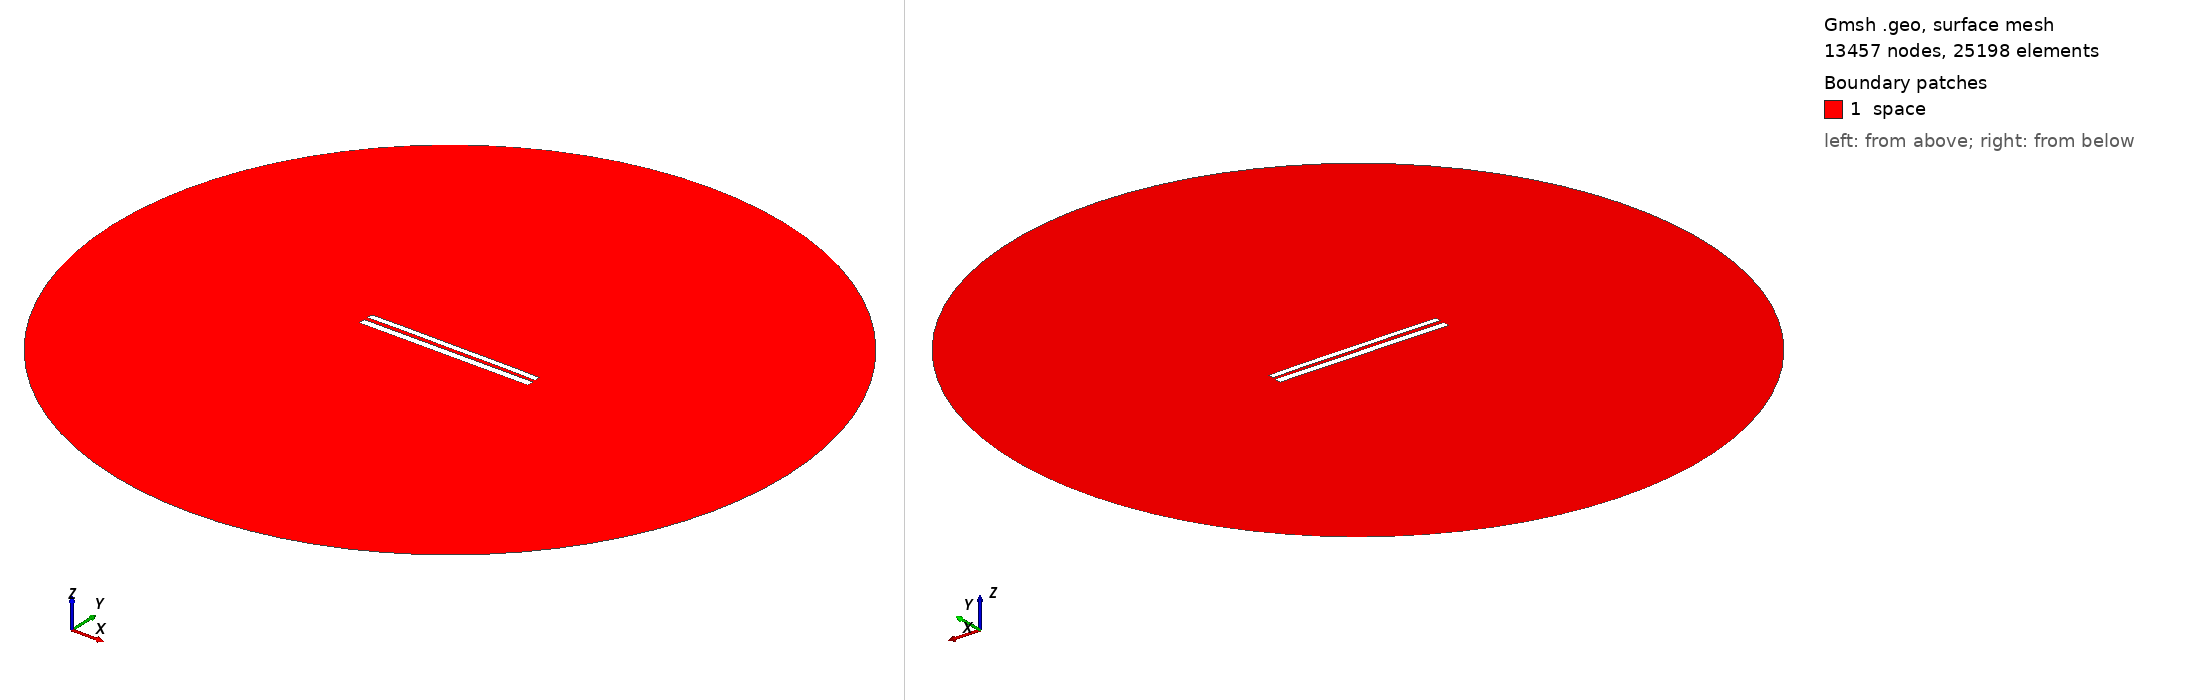

Gmsh geometry script, surface-meshed: 13457 nodes, 25198 surface elements. Boundary patches (legend numbers): 1 space. Left view from above one corner, right view from below the opposite corner. Legend entries are the model's physical surfaces. The drawing asked Gmsh for element sizes between 1% and 20% of the model's largest extent; the script's own settings can give other sizes.

=== 8214.geo (drawn) ===
//---------------------------------------
// Geometry kernel
//---------------------------------------

SetFactory("OpenCASCADE");



//---------------------------------------
// Parameters of the geometry
//---------------------------------------

// Overetch of the upper plate
overetch = 0.25;

// Distance between the plates
distance = 2.25;

// Discretization over the x axis (for the deformation)
nx = 50; 

// Length of the plate
L = 100 - overetch; 

// Number of modes
n = 4; 

// 1st mode coefficient
coeff(1) = -0.15;
beta(1) = 0.596864 * 3.1415926535 / L;

// 2nd mode coefficient
coeff(2) = 0.07499999999999998;
beta(2) = 1.49418 * 3.1415926535 / L;

// 3rd mode coefficient
coeff(3) = 0.0;
beta(3) = 2.50025 * 3.1415926535 / L;

// 4th mode coefficient
coeff(4) = 0.07499999999999998;
beta(4) = 3.49999 * 3.1415926535 / L;



//---------------------------------------
// Upper plate (deformed rectangle)
//---------------------------------------

// Coordiantes of the upper plate
xmin = -50;
xmax = 50 - overetch;

// Height of the upper plate
yheight = 4 - 2 * overetch;

// Indexes of the points
UpperID[] = {};
LowerID[] = {};
LeftID[] = {};
RightID[] = {};

// Point index
p = 1;

// Horizontal edges
For i In {1:nx}
    x = xmin + (i-1)*(xmax - xmin)/(nx-1);

    y_bottom = distance / 2 + overetch;
    For j In {1:n}
        C = (Cosh(beta(j)*L) + Cos(beta(j)*L)) / (Sinh(beta(j)*L) + Sin(beta(j)*L));
        y_bottom  = y_bottom + coeff(j) * (Cosh(beta(j)*(x+50)) - Cos(beta(j)*(x+50)) - C * (Sinh(beta(j)*(x+50)) - Sin(beta(j)*(x+50))));
    EndFor

    y_top = y_bottom + yheight;

    Point(p) = {x, y_top, 0, 1.0};
    UpperID[i] = p;
    p = p + 1;

    Point(p) = {x, y_bottom, 0, 1.0};
    LowerID[i] = p;
    p = p + 1;
EndFor

// Create point lists
UpperPts[] = {}; LowerPts[] = {};
For i In {1:nx}
  UpperPts[] += {UpperID[i]};
  LowerPts[] += {LowerID[i]};
EndFor

// Build splines
Spline(1) = {UpperPts[]};
Spline(2) = {LowerPts[]};
Line(3) = {LowerPts[nx-1], UpperPts[nx-1]};
Line(4) = {LowerPts[0], UpperPts[0]};

// Build the plane surface
Curve Loop(1) = {2, 3, -1, -4};
Plane Surface(1) = {1};



//---------------------------------------
// Lower plate (rectangle)
//---------------------------------------

// Vertices
Point(1001) = {-50, -1, 0, 1.0};
Point(1002) = { 50, -1, 0, 1.0};
Point(1003) = { 50,  -5, 0, 1.0};
Point(1004) = {-50,  -5, 0, 1.0};

// Edges
Line(5) = {1001, 1002};
Line(6) = {1002, 1003};
Line(7) = {1003, 1004};
Line(8) = {1004, 1001};

// Plane surface
Line Loop(2) = {5, 6, 7, 8};
Plane Surface(2) = {2}; 



//---------------------------------------
// Outer (fictious) boundary
//---------------------------------------

// Points
Point(1005) = {0, 0, 0};       // Center
Point(1006) = {200, 0, 0};     // Start point
Point(1007) = {0, 200, 0};     // 90 degrees
Point(1008) = {-200, 0, 0};    // 180 degrees
Point(1009) = {0, -200, 0};    // 270 degrees

// Circle arcs (each needs start, center, end)
Circle(9) = {1006, 1005, 1007};
Circle(10) = {1007, 1005, 1008};
Circle(11) = {1008, 1005, 1009};
Circle(12) = {1009, 1005, 1006};

// Plane surface for the entire domain
Curve Loop(3) = {9, 10, 11, 12};
Surface(3) = {3};

// Subtract the plates from the whole domain to obtain the actual domain where we want to solve the equations
BooleanDifference{ Surface{3}; Delete; }{ Surface{1}; Surface{2}; Delete; }




//---------------------------------------
// Transfinite Lines/Curves
//---------------------------------------

// Set the number of points on the boundaries
r = 7;

// Plates
Transfinite Curve {1, 2} = 50*r Using Progression 1;
Transfinite Curve {3, 4} = 2*r Using Progression 1;
Transfinite Line {5, 7} = 50*r Using Progression 1;
Transfinite Line {6, 8} = 2*r Using Progression 1;

// Outer boundary
Transfinite Line {9, 10, 11, 12} = 20 Using Progression 1;



//---------------------------------------
// Physical groups
//---------------------------------------                

// Physical curves (boundaries)
Physical Line("force_segment", 10) = {2};
Physical Line("upper_plate", 11) = {1, 3, 4};
Physical Line("lower_plate", 12) = {5, 6, 7, 8};
Physical Line("boundary", 20) = {9, 10, 11, 12};

// Physical Surfaces
Physical Surface("space", 30) = {3};



//---------------------------------------
// 6. Generate the Mesh
//---------------------------------------

// 2D mesh generation
Mesh 2;
